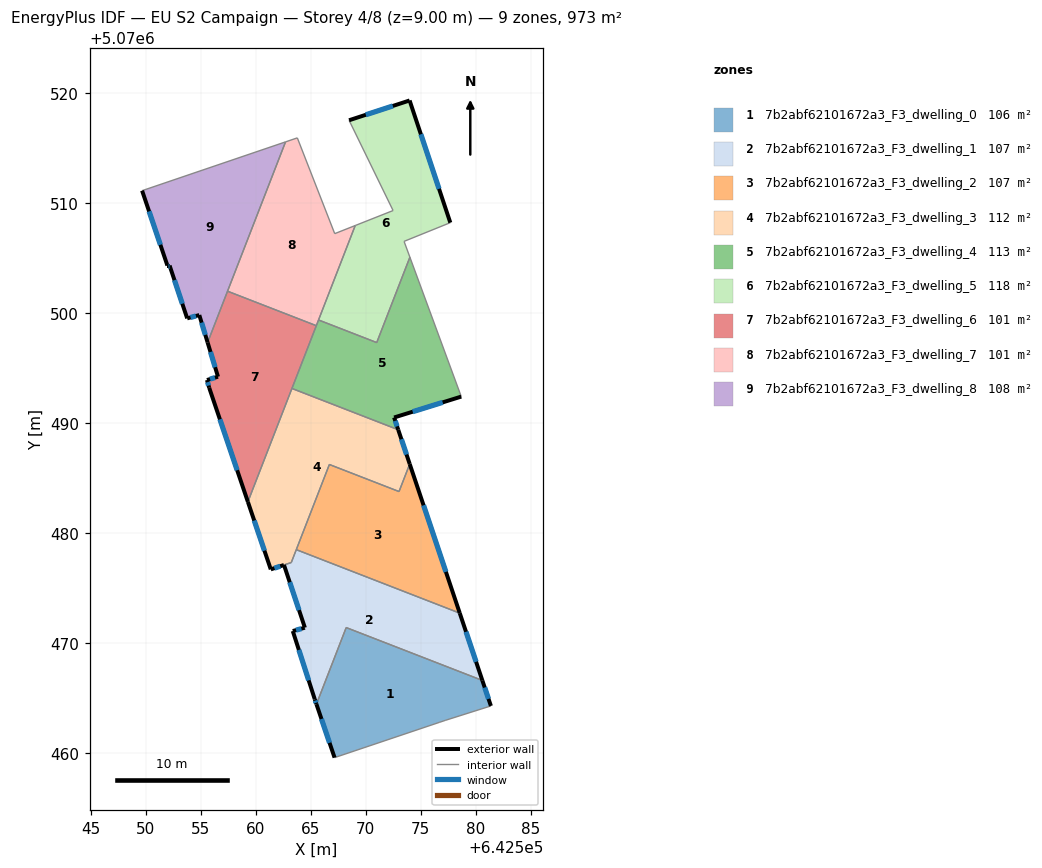
=== STOREY PLAN SPEC (per zone: floor XY polygon, exterior-wall plan segments, windows/doors) ===
zone 1: 7b2abf62101672a3_F3_dwelling_0  (105.9 m²)
  floor: (642581.40, 5070464.25) (642580.62, 5070466.57) (642568.24, 5070471.37) (642565.54, 5070464.41) (642567.18, 5070459.55) (642576.69, 5070462.75) (642577.29, 5070462.95)
  exterior wall: (642580.62, 5070466.57) – (642581.40, 5070464.25)  [2.4 m]
    window: (642580.83, 5070465.92) – (642581.18, 5070464.89)  [1.5 m²]
  exterior wall: (642567.18, 5070459.55) – (642565.54, 5070464.41)  [5.1 m]
    window: (642566.73, 5070460.90) – (642565.99, 5070463.06)  [3.1 m²]
  interior walls: 5
zone 2: 7b2abf62101672a3_F3_dwelling_1  (107.0 m²)
  floor: (642580.62, 5070466.57) (642578.56, 5070472.68) (642563.70, 5070478.46) (642563.25, 5070477.29) (642562.58, 5070477.06) (642564.48, 5070471.38) (642564.48, 5070471.36) (642564.46, 5070471.36) (642563.38, 5070471.06) (642565.38, 5070464.85) (642565.54, 5070464.41) (642568.24, 5070471.37)
  exterior wall: (642565.54, 5070464.41) – (642565.38, 5070464.85)  [0.5 m]
    window: (642565.49, 5070464.53) – (642565.43, 5070464.73)  [0.3 m²]
  exterior wall: (642565.38, 5070464.85) – (642563.38, 5070471.06)  [6.5 m]
    window: (642564.83, 5070466.57) – (642563.94, 5070469.34)  [3.9 m²]
  exterior wall: (642563.38, 5070471.06) – (642564.46, 5070471.36)  [1.1 m]
    window: (642563.68, 5070471.14) – (642564.17, 5070471.27)  [0.7 m²]
  exterior wall: (642564.46, 5070471.36) – (642564.48, 5070471.36)  [0.0 m]
  exterior wall: (642564.48, 5070471.36) – (642564.48, 5070471.38)  [0.0 m]
  exterior wall: (642564.48, 5070471.38) – (642562.58, 5070477.06)  [6.0 m]
    window: (642563.95, 5070472.96) – (642563.11, 5070475.49)  [3.6 m²]
  exterior wall: (642578.56, 5070472.68) – (642580.62, 5070466.57)  [6.5 m]
    window: (642579.13, 5070470.99) – (642580.05, 5070468.26)  [3.9 m²]
  interior walls: 5
zone 3: 7b2abf62101672a3_F3_dwelling_2  (106.7 m²)
  floor: (642578.56, 5070472.68) (642574.02, 5070486.24) (642573.04, 5070483.74) (642566.71, 5070486.20) (642563.70, 5070478.46)
  exterior wall: (642574.02, 5070486.24) – (642578.56, 5070472.68)  [14.3 m]
    window: (642575.27, 5070482.49) – (642577.31, 5070476.44)  [8.5 m²]
  interior walls: 4
zone 4: 7b2abf62101672a3_F3_dwelling_3  (112.4 m²)
  floor: (642573.04, 5070483.74) (642574.02, 5070486.24) (642572.97, 5070489.36) (642563.31, 5070493.11) (642559.30, 5070482.80) (642561.38, 5070476.66) (642563.25, 5070477.29) (642566.71, 5070486.20)
  exterior wall: (642562.58, 5070477.06) – (642561.38, 5070476.66)  [1.3 m]
    window: (642562.25, 5070476.95) – (642561.72, 5070476.77)  [0.8 m²]
  exterior wall: (642561.38, 5070476.66) – (642559.30, 5070482.80)  [6.5 m]
    window: (642560.81, 5070478.36) – (642559.88, 5070481.10)  [3.9 m²]
  exterior wall: (642572.97, 5070489.36) – (642574.02, 5070486.24)  [3.3 m]
    window: (642573.26, 5070488.49) – (642573.73, 5070487.10)  [2.0 m²]
  interior walls: 7
zone 5: 7b2abf62101672a3_F3_dwelling_4  (112.7 m²)
  floor: (642578.70, 5070492.37) (642574.03, 5070505.04) (642571.02, 5070497.28) (642565.73, 5070499.34) (642563.31, 5070493.11) (642572.97, 5070489.36) (642572.60, 5070490.47)
  exterior wall: (642578.70, 5070492.37) – (642572.60, 5070490.47)  [6.4 m]
    window: (642577.01, 5070491.84) – (642574.29, 5070491.00)  [3.8 m²]
  exterior wall: (642572.60, 5070490.47) – (642572.97, 5070489.36)  [1.2 m]
    window: (642572.70, 5070490.16) – (642572.87, 5070489.67)  [0.7 m²]
  interior walls: 6
zone 6: 7b2abf62101672a3_F3_dwelling_5  (117.9 m²)
  floor: (642571.02, 5070497.28) (642574.03, 5070505.04) (642573.50, 5070506.48) (642577.70, 5070508.18) (642574.01, 5070519.29) (642568.50, 5070517.49) (642572.50, 5070509.28) (642569.06, 5070507.92) (642565.73, 5070499.34)
  exterior wall: (642568.50, 5070517.49) – (642574.01, 5070519.29)  [5.8 m]
    window: (642570.02, 5070517.99) – (642572.48, 5070518.79)  [3.5 m²]
  exterior wall: (642574.01, 5070519.29) – (642577.70, 5070508.18)  [11.7 m]
    window: (642575.03, 5070516.22) – (642576.68, 5070511.26)  [7.0 m²]
  interior walls: 7
zone 7: 7b2abf62101672a3_F3_dwelling_6  (101.2 m²)
  floor: (642559.30, 5070482.80) (642565.52, 5070498.82) (642557.45, 5070501.95) (642555.64, 5070497.29) (642556.59, 5070494.18) (642555.58, 5070493.88) (642555.79, 5070493.18)
  exterior wall: (642556.59, 5070494.18) – (642555.64, 5070497.29)  [3.3 m]
    window: (642556.32, 5070495.04) – (642555.90, 5070496.43)  [1.9 m²]
  exterior wall: (642559.30, 5070482.80) – (642555.79, 5070493.18)  [11.0 m]
    window: (642558.33, 5070485.67) – (642556.76, 5070490.30)  [6.5 m²]
  exterior wall: (642555.79, 5070493.18) – (642555.58, 5070493.88)  [0.7 m]
    window: (642555.73, 5070493.37) – (642555.64, 5070493.68)  [0.4 m²]
  exterior wall: (642555.58, 5070493.88) – (642556.59, 5070494.18)  [1.0 m]
    window: (642555.86, 5070493.96) – (642556.31, 5070494.09)  [0.6 m²]
  interior walls: 4
zone 8: 7b2abf62101672a3_F3_dwelling_7  (101.2 m²)
  floor: (642565.52, 5070498.82) (642569.06, 5070507.92) (642567.20, 5070507.18) (642563.80, 5070515.89) (642562.73, 5070515.53) (642557.45, 5070501.95)
  interior walls: 7
zone 9: 7b2abf62101672a3_F3_dwelling_8  (108.1 m²)
  floor: (642555.64, 5070497.29) (642562.73, 5070515.53) (642549.69, 5070511.09) (642551.99, 5070504.29) (642552.19, 5070504.29) (642553.79, 5070499.48) (642554.89, 5070499.78)
  exterior wall: (642552.19, 5070504.29) – (642551.99, 5070504.29)  [0.2 m]
    window: (642552.13, 5070504.29) – (642552.04, 5070504.29)  [0.1 m²]
  exterior wall: (642551.99, 5070504.29) – (642549.69, 5070511.09)  [7.2 m]
    window: (642551.35, 5070506.17) – (642550.32, 5070509.21)  [4.3 m²]
  exterior wall: (642555.64, 5070497.29) – (642554.89, 5070499.78)  [2.6 m]
    window: (642555.43, 5070497.98) – (642555.10, 5070499.09)  [1.6 m²]
  exterior wall: (642554.89, 5070499.78) – (642553.79, 5070499.48)  [1.1 m]
    window: (642554.58, 5070499.70) – (642554.09, 5070499.57)  [0.7 m²]
  exterior wall: (642553.79, 5070499.48) – (642552.19, 5070504.29)  [5.1 m]
    window: (642553.34, 5070500.81) – (642552.63, 5070502.96)  [3.0 m²]
  interior walls: 3

=== DERIVED (storey summary) ===
Building: EU S2 Campaign
Storey: 4 of 8  (floor level z = 9.00 m)
Storey gross floor area: 973.1 m²
Zones on this storey: 9
  - 7b2abf62101672a3_F3_dwelling_0: floor 105.9 m²; exterior wall 7.6 m (22.7 m²); 2 window(s) 4.5 m²; WWR 19.9%
  - 7b2abf62101672a3_F3_dwelling_1: floor 107.0 m²; exterior wall 20.6 m (61.8 m²); 5 window(s) 12.3 m²; WWR 19.9%
  - 7b2abf62101672a3_F3_dwelling_2: floor 106.7 m²; exterior wall 14.3 m (42.9 m²); 1 window(s) 8.5 m²; WWR 19.9%
  - 7b2abf62101672a3_F3_dwelling_3: floor 112.4 m²; exterior wall 11.0 m (33.1 m²); 3 window(s) 6.6 m²; WWR 19.9%
  - 7b2abf62101672a3_F3_dwelling_4: floor 112.7 m²; exterior wall 7.6 m (22.7 m²); 2 window(s) 4.5 m²; WWR 19.9%
  - 7b2abf62101672a3_F3_dwelling_5: floor 117.9 m²; exterior wall 17.5 m (52.5 m²); 2 window(s) 10.5 m²; WWR 19.9%
  - 7b2abf62101672a3_F3_dwelling_6: floor 101.2 m²; exterior wall 16.0 m (47.9 m²); 4 window(s) 9.5 m²; WWR 19.9%
  - 7b2abf62101672a3_F3_dwelling_7: floor 101.2 m²
  - 7b2abf62101672a3_F3_dwelling_8: floor 108.1 m²; exterior wall 16.2 m (48.6 m²); 5 window(s) 9.7 m²; WWR 19.9%
Zone adjacency (shared interzone walls):
  - 7b2abf62101672a3_F3_dwelling_0 ↔ 7b2abf62101672a3_F3_dwelling_1
  - 7b2abf62101672a3_F3_dwelling_1 ↔ 7b2abf62101672a3_F3_dwelling_2
  - 7b2abf62101672a3_F3_dwelling_1 ↔ 7b2abf62101672a3_F3_dwelling_3
  - 7b2abf62101672a3_F3_dwelling_2 ↔ 7b2abf62101672a3_F3_dwelling_3
  - 7b2abf62101672a3_F3_dwelling_3 ↔ 7b2abf62101672a3_F3_dwelling_4
  - 7b2abf62101672a3_F3_dwelling_3 ↔ 7b2abf62101672a3_F3_dwelling_6
  - 7b2abf62101672a3_F3_dwelling_4 ↔ 7b2abf62101672a3_F3_dwelling_5
  - 7b2abf62101672a3_F3_dwelling_4 ↔ 7b2abf62101672a3_F3_dwelling_6
  - 7b2abf62101672a3_F3_dwelling_4 ↔ 7b2abf62101672a3_F3_dwelling_7
  - 7b2abf62101672a3_F3_dwelling_5 ↔ 7b2abf62101672a3_F3_dwelling_7
  - 7b2abf62101672a3_F3_dwelling_6 ↔ 7b2abf62101672a3_F3_dwelling_7
  - 7b2abf62101672a3_F3_dwelling_6 ↔ 7b2abf62101672a3_F3_dwelling_8
  - 7b2abf62101672a3_F3_dwelling_7 ↔ 7b2abf62101672a3_F3_dwelling_8